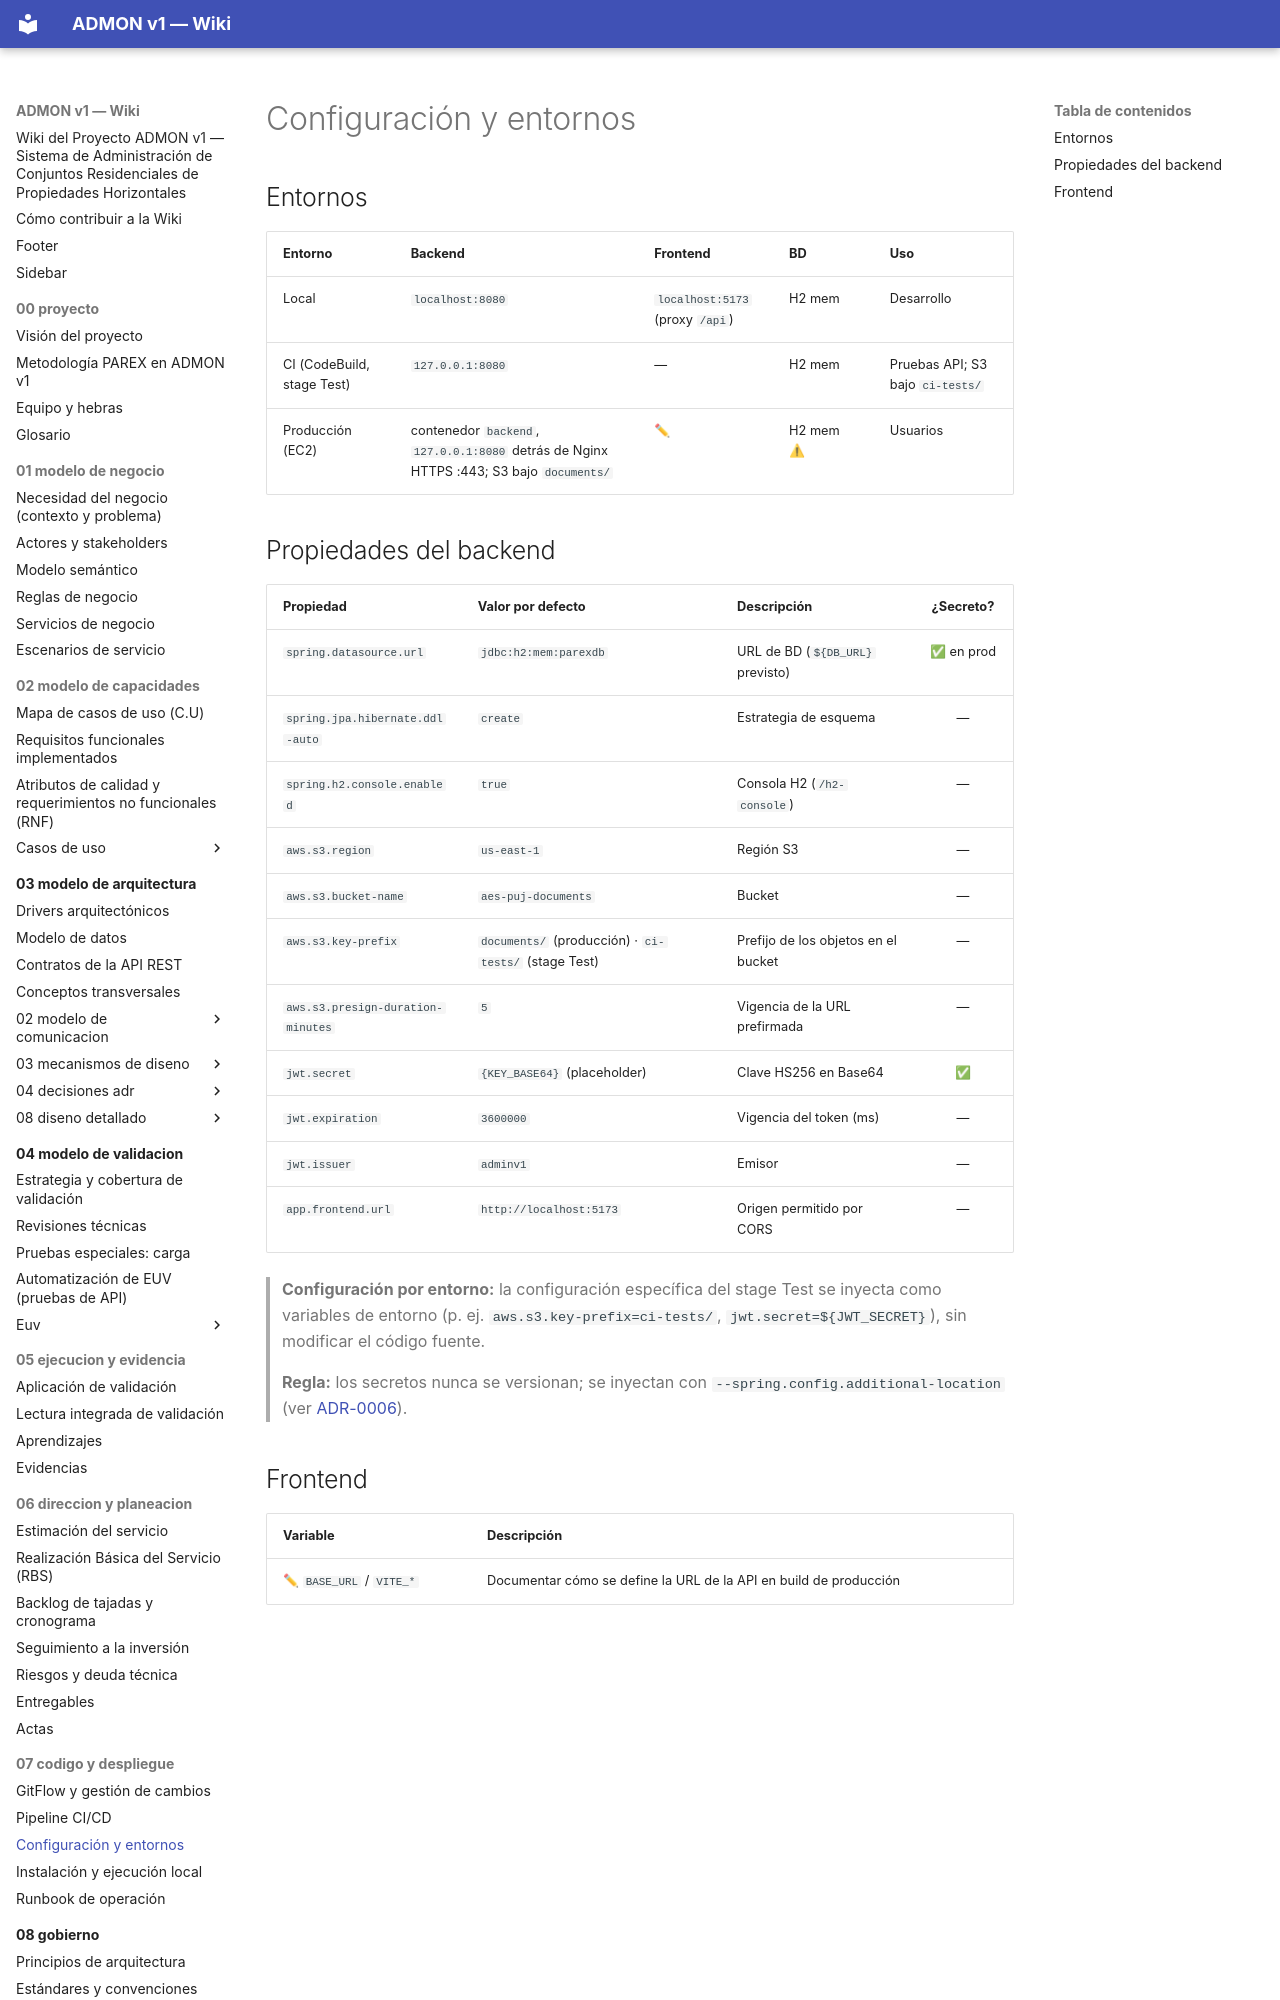

repository: OscarSneyder/admonv1-wiki · page: 07-codigo-y-despliegue/03-configuracion-y-entornos/index.html · generator: mkdocs

# Configuración y entornos

## Entornos
| Entorno | Backend | Frontend | BD | Uso |
|---------|---------|----------|----|-----|
| Local | `localhost:8080` | `localhost:5173` (proxy `/api`) | H2 mem | Desarrollo |
| CI (CodeBuild, stage Test) | `127.0.0.1:8080` | — | H2 mem | Pruebas API; S3 bajo `ci-tests/` |
| Producción (EC2) | contenedor `backend`, `127.0.0.1:8080` detrás de Nginx HTTPS :443; S3 bajo `documents/` | ✏ | H2 mem ⚠ | Usuarios |
